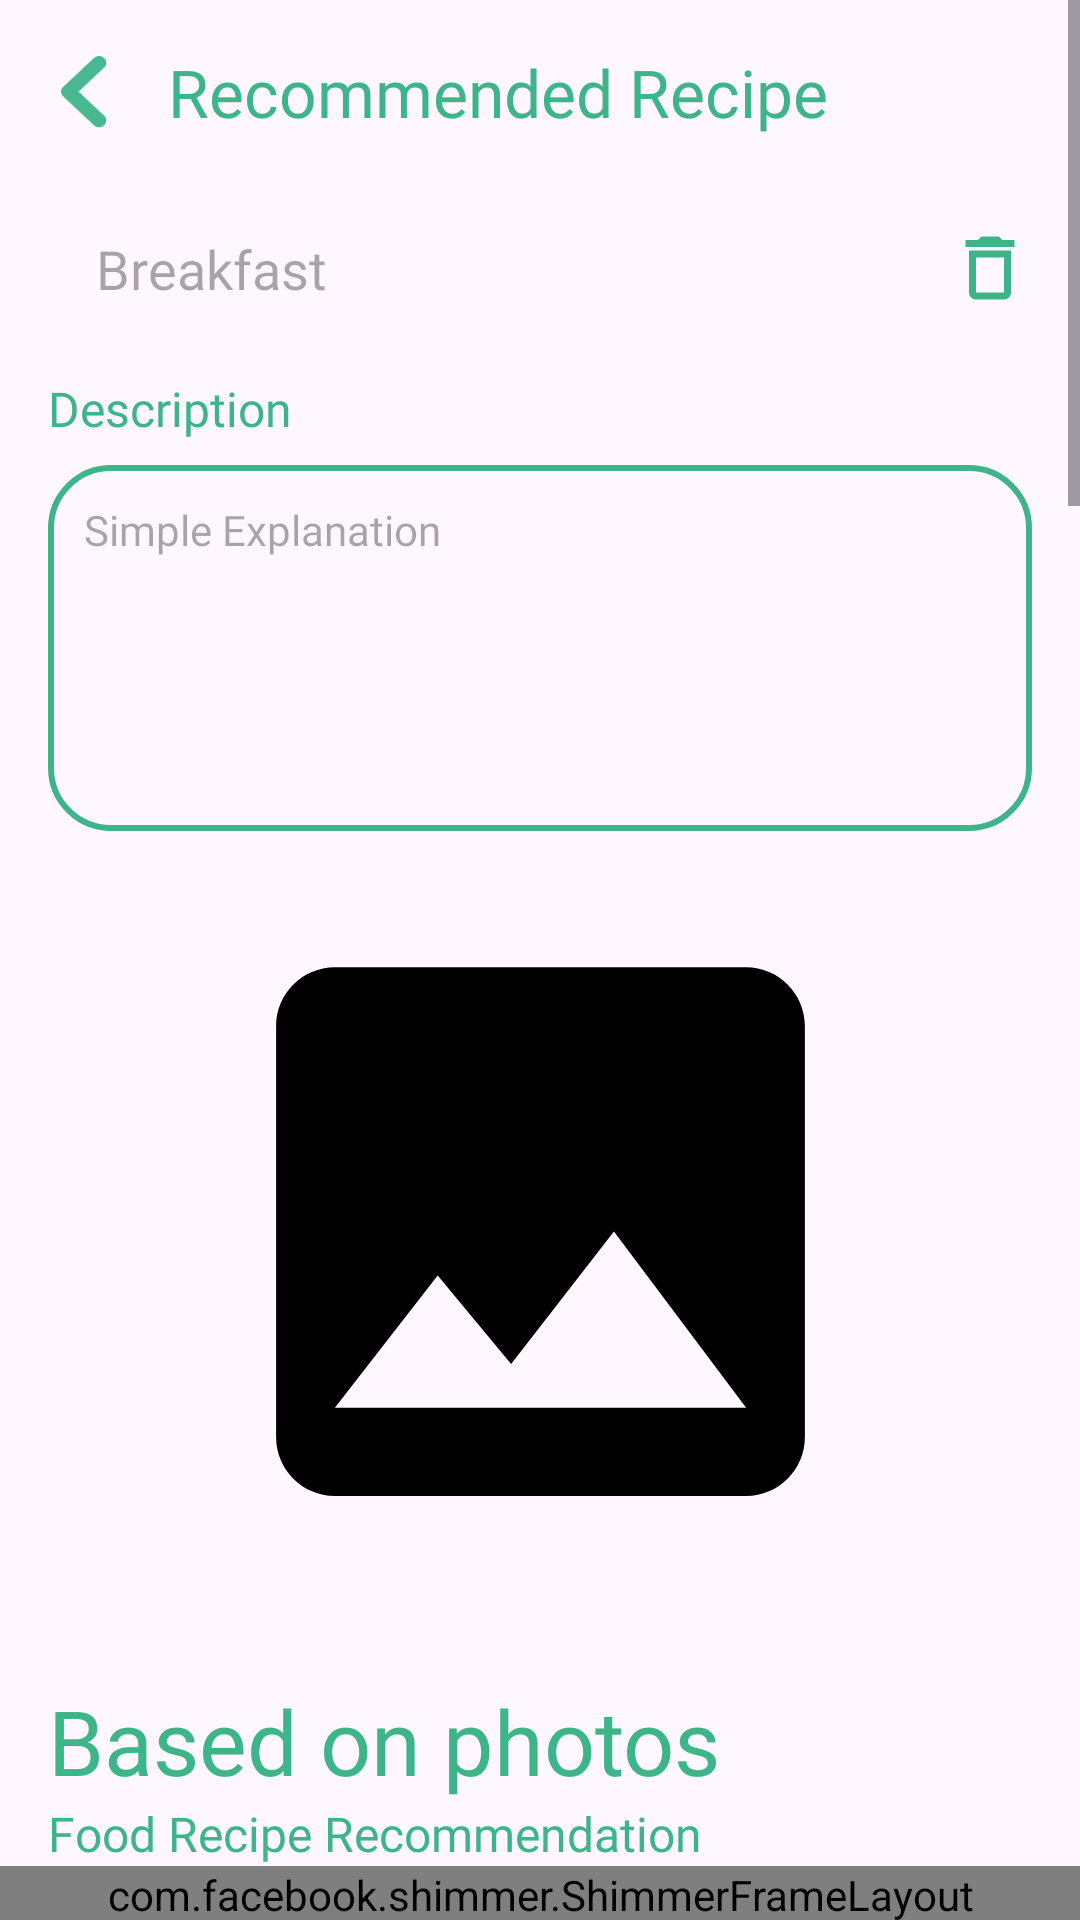

Write the Android layout XML for this screen, with the resource values it uses.
<!-- AndroidManifest.xml: application theme Theme.Nutricipe -->
<!-- res/layout/activity_recommended.xml -->
<?xml version="1.0" encoding="utf-8"?>
<ScrollView xmlns:android="http://schemas.android.com/apk/res/android"
    xmlns:app="http://schemas.android.com/apk/res-auto"
    xmlns:tools="http://schemas.android.com/tools"
    android:layout_width="match_parent"
    android:layout_height="match_parent"
    tools:context=".ui.activity.recipe.RecommendedActivity">

    <LinearLayout
        android:layout_width="match_parent"
        android:layout_height="wrap_content"
        android:orientation="vertical">

        <androidx.constraintlayout.widget.ConstraintLayout
            android:layout_width="match_parent"
            android:layout_height="wrap_content"
            android:padding="16dp">

            <ImageView
                android:id="@+id/btn_back"
                android:layout_width="24dp"
                android:layout_height="24dp"
                android:src="@drawable/ic_back"
                app:layout_constraintBottom_toBottomOf="@+id/app_title"
                app:layout_constraintStart_toStartOf="parent"
                app:layout_constraintTop_toTopOf="@+id/app_title"
                android:contentDescription="@string/back" />

            <TextView
                android:id="@+id/app_title"
                android:layout_width="wrap_content"
                android:layout_height="wrap_content"
                android:layout_marginStart="16dp"
                android:fontFamily="@font/montserrat_bold"
                android:text="@string/recommended_recipe"
                android:textColor="@color/mint"
                android:textSize="22sp"
                app:layout_constraintStart_toEndOf="@+id/btn_back"
                app:layout_constraintTop_toTopOf="parent" />

            <View
                android:id="@+id/view"
                android:layout_width="3dp"
                android:layout_height="40dp"
                android:layout_marginTop="24dp"
                android:background="@drawable/bg_rectangle_rd5"
                app:layout_constraintStart_toStartOf="parent"
                app:layout_constraintTop_toBottomOf="@+id/app_title" />

            <ImageView
                android:id="@+id/iv_setting"
                android:layout_width="28dp"
                android:layout_height="28dp"
                android:contentDescription="@string/title_delete"
                android:onClick="showPopupMenu"
                android:src="@drawable/ic_delete_outline_24"
                app:layout_constraintBottom_toBottomOf="@+id/view"
                app:layout_constraintEnd_toEndOf="parent"
                app:layout_constraintTop_toTopOf="@+id/view"
                tools:ignore="OnClick,UsingOnClickInXml" />

            <TextView
                android:id="@+id/tvTitle"
                android:layout_width="match_parent"
                android:layout_height="wrap_content"
                android:background="@drawable/bg_transparant_et"
                android:fontFamily="@font/montserrat_bold"
                android:hint="@string/breakfast"
                android:paddingStart="16dp"
                android:paddingEnd="36dp"
                android:textSize="18sp"
                app:layout_constraintBottom_toBottomOf="@+id/view"
                app:layout_constraintEnd_toStartOf="@+id/iv_setting"
                app:layout_constraintStart_toEndOf="@+id/view"
                app:layout_constraintTop_toTopOf="@+id/view"
                tools:ignore="Autofill,LabelFor,TextFields" />

            <TextView
                android:id="@+id/textView2"
                android:layout_width="wrap_content"
                android:layout_height="wrap_content"
                android:layout_marginTop="16dp"
                android:fontFamily="@font/montserrat_bold"
                android:text="@string/title_description"
                android:textColor="@color/mint"
                android:textSize="16sp"
                app:layout_constraintStart_toStartOf="parent"
                app:layout_constraintTop_toBottomOf="@+id/view" />

            <TextView
                android:id="@+id/tv_description"
                android:layout_width="match_parent"
                android:layout_height="122dp"
                android:layout_marginTop="8dp"
                android:background="@drawable/edt_bg"
                android:fontFamily="@font/montserrat_regular"
                android:gravity="top|start"
                android:hint="@string/simple_explanation"
                android:padding="12dp"
                android:textAlignment="textStart"
                app:layout_constraintEnd_toEndOf="parent"
                app:layout_constraintStart_toStartOf="parent"
                app:layout_constraintTop_toBottomOf="@id/textView2" />

            <com.google.android.material.imageview.ShapeableImageView
                android:id="@+id/iv_preview"
                android:layout_width="match_parent"
                android:layout_height="235dp"
                android:layout_marginTop="16dp"
                android:adjustViewBounds="true"
                android:src="@drawable/baseline_placeholder"
                android:background="@color/silver_200"
                app:layout_constraintEnd_toEndOf="parent"
                app:layout_constraintStart_toStartOf="parent"
                app:layout_constraintTop_toBottomOf="@+id/tv_description"
                app:shapeAppearanceOverlay="@style/roundedImageStyle" />

        </androidx.constraintlayout.widget.ConstraintLayout>
        <androidx.constraintlayout.widget.ConstraintLayout
            android:layout_width="match_parent"
            android:layout_height="wrap_content">

            <TextView
                android:id="@+id/textViewFoodstuff"
                android:layout_width="wrap_content"
                android:layout_height="wrap_content"
                android:layout_marginTop="16dp"
                android:layout_marginStart="16dp"
                android:fontFamily="@font/montserrat_bold"
                android:text="@string/foodstuff"
                android:textColor="@color/mint"
                android:textSize="30sp"
                app:layout_constraintStart_toStartOf="parent"
                app:layout_constraintTop_toTopOf="parent" />

            <TextView
                android:id="@+id/textViewRecommendation"
                android:layout_width="wrap_content"
                android:layout_height="wrap_content"
                android:layout_marginTop="0dp"
                android:layout_marginStart="16dp"
                android:fontFamily="@font/montserrat_medium"
                android:text="@string/food_recommendation"
                android:textColor="@color/mint"
                android:textSize="16sp"
                app:layout_constraintStart_toStartOf="parent"
                app:layout_constraintTop_toBottomOf="@+id/textViewFoodstuff" />

            <com.facebook.shimmer.ShimmerFrameLayout
                android:id="@+id/loading_shimmer"
                android:layout_width="match_parent"
                android:layout_height="wrap_content"
                android:layout_marginBottom="884dp"
                app:layout_constraintBottom_toBottomOf="@+id/rv_recipe"
                app:layout_constraintEnd_toEndOf="parent"
                app:layout_constraintStart_toStartOf="parent"
                app:layout_constraintTop_toBottomOf="@+id/textViewRecommendation">

                <HorizontalScrollView
                    android:layout_width="match_parent"
                    android:layout_height="match_parent">

                    <LinearLayout
                        android:layout_width="wrap_content"
                        android:layout_height="match_parent"
                        android:orientation="horizontal">

                        <include layout="@layout/card_recipe_shimmer"/>
                        <include layout="@layout/card_recipe_shimmer"/>

                    </LinearLayout>
                </HorizontalScrollView>
            </com.facebook.shimmer.ShimmerFrameLayout>

            <androidx.recyclerview.widget.RecyclerView
                android:id="@+id/rv_recipe"
                android:layout_width="match_parent"
                android:layout_height="wrap_content"
                android:nestedScrollingEnabled="false"
                android:orientation="horizontal"
                app:layout_constraintBottom_toBottomOf="parent"
                app:layout_constraintTop_toBottomOf="@+id/textViewRecommendation"
                tools:layout_editor_absoluteX="16dp"
                tools:listitem="@layout/card_recipe" />

            <ProgressBar
                android:id="@+id/progress_bar"
                style="?android:attr/progressBarStyle"
                android:layout_width="wrap_content"
                android:layout_height="wrap_content"
                android:visibility="gone"
                app:layout_constraintBottom_toBottomOf="parent"
                app:layout_constraintEnd_toEndOf="parent"
                app:layout_constraintStart_toStartOf="parent"
                app:layout_constraintTop_toTopOf="parent"
                tools:visibility="visible" />
        </androidx.constraintlayout.widget.ConstraintLayout>
    </LinearLayout>
</ScrollView>
<!-- res/layout/card_recipe_shimmer.xml (included above) -->
<?xml version="1.0" encoding="utf-8"?>
<androidx.cardview.widget.CardView xmlns:android="http://schemas.android.com/apk/res/android"
    xmlns:app="http://schemas.android.com/apk/res-auto"
    xmlns:tools="http://schemas.android.com/tools"
    android:layout_width="180dp"
    android:layout_height="wrap_content"
    app:cardCornerRadius="10dp"
    android:layout_margin="10dp"
    android:backgroundTint="#D1D1D1"
    android:elevation="4dp">

    <LinearLayout
        android:layout_width="match_parent"
        android:layout_height="wrap_content"
        android:orientation="vertical">

        <com.google.android.material.imageview.ShapeableImageView
            android:id="@+id/iv_recipe"
            android:layout_width="match_parent"
            android:layout_height="150dp"
            android:src="@drawable/rectangle_silver"
            android:scaleType="centerCrop"
            app:layout_constraintBottom_toBottomOf="parent"
            app:layout_constraintEnd_toEndOf="parent"
            app:layout_constraintStart_toStartOf="parent"
            app:layout_constraintTop_toTopOf="parent"
            app:shapeAppearanceOverlay="@style/roundedImageStyleRecipe"/>

        <ImageView
            android:id="@+id/tv_recipe"
            android:layout_width="140dp"
            android:layout_height="18dp"
            android:layout_marginTop="16dp"
            android:layout_marginBottom="16dp"
            android:layout_marginStart="8dp"
            android:layout_marginEnd="8dp"
            android:src="@drawable/rectangle_silver"/>

    </LinearLayout>

</androidx.cardview.widget.CardView>
<!-- res/layout/card_recipe.xml (included above) -->
<?xml version="1.0" encoding="utf-8"?>
<androidx.cardview.widget.CardView xmlns:android="http://schemas.android.com/apk/res/android"
    xmlns:app="http://schemas.android.com/apk/res-auto"
    xmlns:tools="http://schemas.android.com/tools"
    android:layout_width="180dp"
    android:layout_height="wrap_content"
    app:cardCornerRadius="10dp"
    android:layout_margin="10dp"
    android:background="@color/silver_200"
    android:elevation="4dp">

    <LinearLayout
        android:layout_width="match_parent"
        android:layout_height="wrap_content"
        android:orientation="vertical">

        <com.google.android.material.imageview.ShapeableImageView
            android:id="@+id/iv_recipe"
            android:layout_width="match_parent"
            android:layout_height="150dp"
            android:src="@drawable/preview_image"
            android:scaleType="centerCrop"
            app:layout_constraintBottom_toBottomOf="parent"
            app:layout_constraintEnd_toEndOf="parent"
            app:layout_constraintStart_toStartOf="parent"
            app:layout_constraintTop_toTopOf="parent"
            app:shapeAppearanceOverlay="@style/roundedImageStyleRecipe"/>

        <TextView
            android:id="@+id/tv_recipe"
            android:layout_width="wrap_content"
            android:layout_height="wrap_content"
            android:layout_marginTop="16dp"
            android:layout_marginBottom="16dp"
            android:layout_marginStart="8dp"
            android:layout_marginEnd="8dp"
            android:maxLines="1"
            android:textSize="14dp"
            android:textColor="@color/black"
            android:fontFamily="@font/montserrat_regular"
            tools:text="aiwdajodoapjajwad,mayguygugftuyuuuyybuyguyygufoiohhohihwpdodkad" />

    </LinearLayout>

</androidx.cardview.widget.CardView>
<!-- resources referenced by this layout -->
<resources>
  <color name="black">#FF000000</color>
  <color name="mint">#3EB489</color>
  <!-- drawable baseline_placeholder (drawable) -->
  <vector xmlns:android="http://schemas.android.com/apk/res/android"
      android:width="24dp"
      android:height="24dp"
      android:tint="#000"
      android:viewportWidth="24"
      android:viewportHeight="24">
      <path
          android:fillColor="@android:color/white"
          android:pathData="M21,19V5c0,-1.1 -0.9,-2 -2,-2H5c-1.1,0 -2,0.9 -2,2v14c0,1.1 0.9,2 2,2h14c1.1,0 2,-0.9 2,-2zM8.5,13.5l2.5,3.01L14.5,12l4.5,6H5l3.5,-4.5z" />
  </vector>
  <!-- drawable bg_transparant_et (drawable) -->
  <?xml version="1.0" encoding="utf-8"?>
  <shape xmlns:android="http://schemas.android.com/apk/res/android">
      <solid android:color="@color/transparant"/>
  </shape>
  <!-- drawable edt_bg (drawable) -->
  <?xml version="1.0" encoding="utf-8"?>
  <shape xmlns:android="http://schemas.android.com/apk/res/android">
  
      <stroke
          android:width="2dp"
          android:color="@color/mint" />
  
      <corners android:radius="20dp" />
  
  </shape>
  <!-- drawable ic_back: png bitmap (drawable, 1237 bytes) -->
  <!-- drawable ic_delete_outline_24 (drawable) -->
  <vector android:height="24dp" android:tint="#3EB388"
      android:viewportHeight="24" android:viewportWidth="24"
      android:width="24dp" xmlns:android="http://schemas.android.com/apk/res/android">
      <path android:fillColor="@android:color/white" android:pathData="M6,19c0,1.1 0.9,2 2,2h8c1.1,0 2,-0.9 2,-2L18,7L6,7v12zM8,9h8v10L8,19L8,9zM15.5,4l-1,-1h-5l-1,1L5,4v2h14L19,4z"/>
  </vector>
  <!-- drawable preview_image: png bitmap (drawable, 34061 bytes) -->
  <!-- drawable rectangle_silver (drawable) -->
  <?xml version="1.0" encoding="utf-8"?>
  <shape xmlns:android="http://schemas.android.com/apk/res/android">
      <solid android:color="#676767"/>
      <corners android:radius="10dp"/>
  </shape>
  <string name="back">Back</string>
  <string name="breakfast">Breakfast</string>
  <string name="food_recommendation">Food Recipe Recommendation</string>
  <string name="foodstuff">Based on photos</string>
  <string name="recommended_recipe">Recommended Recipe</string>
  <string name="simple_explanation">Simple Explanation</string>
  <string name="title_delete">Delete Confirmation</string>
  <string name="title_description">Description</string>
  <style name="roundedImageStyle" parent="ShapeAppearance.MaterialComponents.MediumComponent">
          <item name="cornerFamily">rounded</item>
          <item name="cornerSizeTopLeft">10dp</item>
          <item name="cornerSizeTopRight">10dp</item>
          <item name="cornerSizeBottomLeft">10dp</item>
          <item name="cornerSizeBottomRight">10dp</item>
      </style>
  <style name="roundedImageStyleRecipe" parent="ShapeAppearance.MaterialComponents.MediumComponent">
          <item name="cornerFamily">rounded</item>
          <item name="cornerSizeTopLeft">10dp</item>
          <item name="cornerSizeTopRight">10dp</item>
      </style>
  <style name="Theme.Nutricipe" parent="Base.Theme.Nutricipe" />
  <color name="transparant">#00FFFFFF</color>
  <style name="Base.Theme.Nutricipe" parent="Theme.Material3.DayNight.NoActionBar">
          
          <item name="colorPrimary">@color/mint</item>
          <item name="colorPrimaryVariant">@color/mint</item>
          <item name="colorOnPrimary">@color/white</item>
          
          <item name="colorSecondary">@color/mint_200</item>
          <item name="colorSecondaryVariant">@color/white</item>
          <item name="colorOnSecondary">@color/black</item>
          
          <item name="android:statusBarColor">?attr/colorPrimaryVariant</item>
      </style>
  <color name="white">#FFFFFFFF</color>
  <color name="mint_200">#B7E8D6</color>
</resources>
